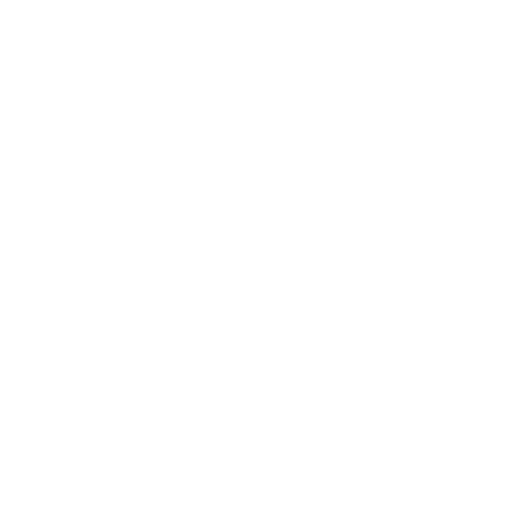
t = 0.00 s
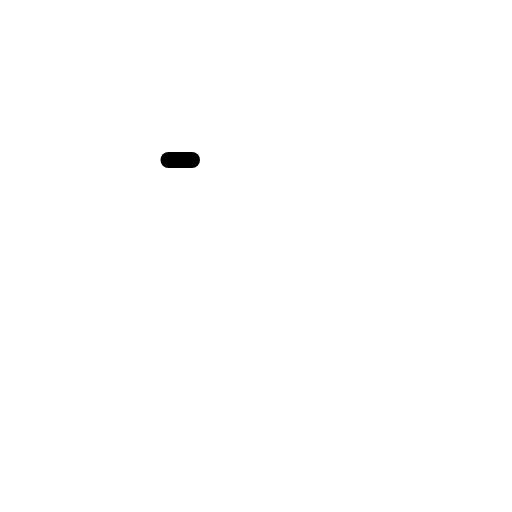
t = 0.30 s
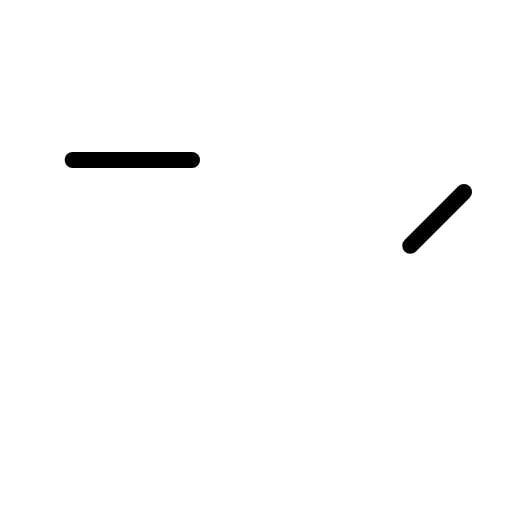
t = 0.68 s
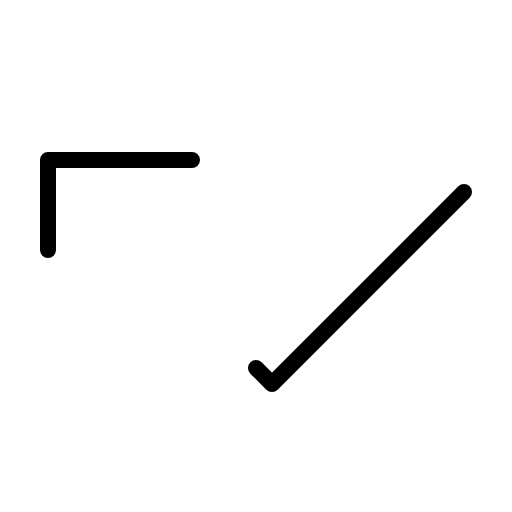
t = 1.05 s
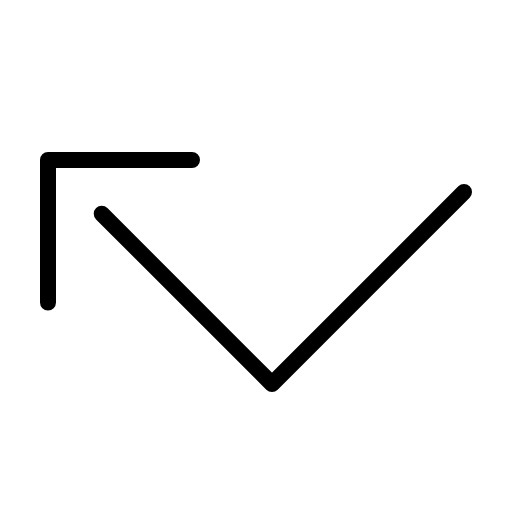
t = 1.43 s
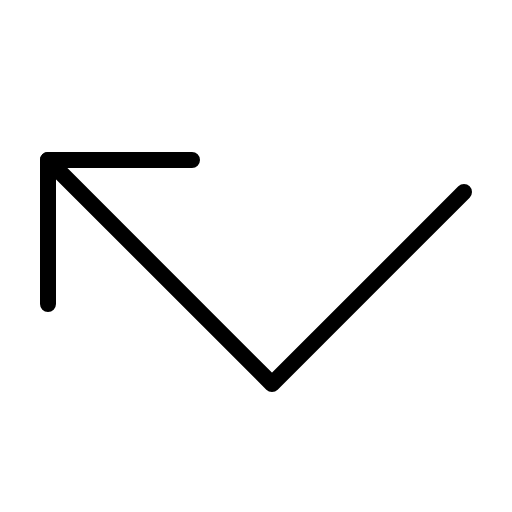
t = 1.80 s

The animated SVG that drew these frames (rendered in a browser with its animation timeline set to each time). Animation: 1 CSS @keyframes rule; one cycle of 1.80 s.

<svg xmlns="http://www.w3.org/2000/svg" viewBox="0 0 256 256">
  <style>
    .draw-line {
      stroke-dasharray: 1;
      stroke-dashoffset: 1;
      animation: phosphor-draw-in 1.5s ease-in-out forwards;
    }
    @keyframes phosphor-draw-in {
      to { stroke-dashoffset: 0; }
    }
  </style><rect width="256" height="256" fill="none"/><polyline points="96 80 24 80 24 152" fill="none" stroke="currentColor" stroke-linecap="round" stroke-linejoin="round" stroke-width="8" class="draw-line" pathLength="1" style="animation-delay: 0s"/><polyline points="232 96 136 192 24 80" fill="none" stroke="currentColor" stroke-linecap="round" stroke-linejoin="round" stroke-width="8" class="draw-line" pathLength="1" style="animation-delay: 0.3s"/></svg>
